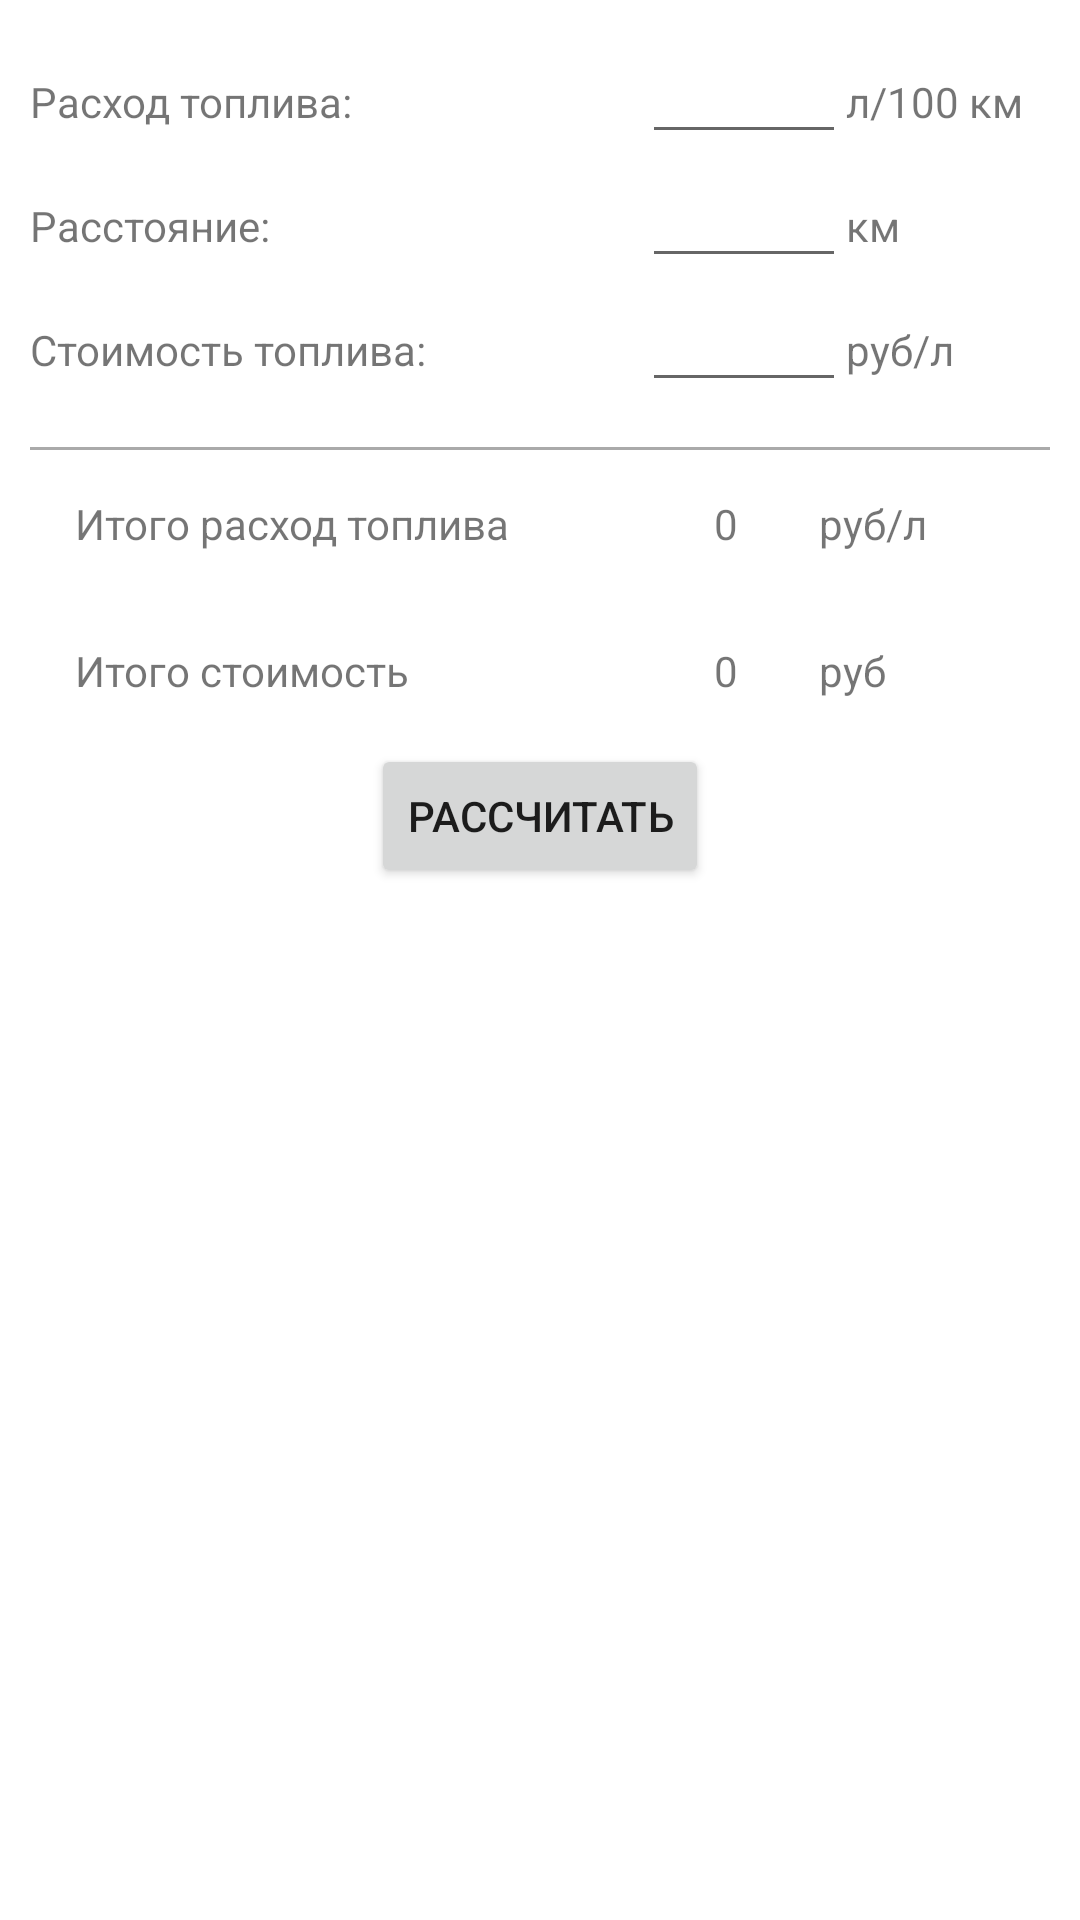

The Android layout XML behind this screen, and the referenced resources:
<!-- AndroidManifest.xml: application theme Theme.MyGarage -->
<!-- res/layout/fragment_fuel_calc.xml -->
<?xml version="1.0" encoding="utf-8"?>
<LinearLayout xmlns:android="http://schemas.android.com/apk/res/android"
    xmlns:tools="http://schemas.android.com/tools"
    android:layout_width="match_parent"
    android:layout_height="match_parent"
    android:padding="10dp"
    tools:context=".FuelCalc"
    android:orientation="vertical">
<LinearLayout
    android:layout_width="match_parent"
    android:layout_height="wrap_content"
    android:orientation="horizontal">
    <TextView
        android:layout_width="match_parent"
        android:layout_height="wrap_content"
        android:text="Расход топлива:"
        android:layout_weight="1"/>
    <EditText
        android:layout_width="match_parent"
        android:layout_height="wrap_content"
        android:layout_weight="2"/>
    <TextView
        android:layout_width="match_parent"
        android:layout_height="wrap_content"
        android:text="л/100 км"
        android:layout_weight="2"/>
</LinearLayout>

    <LinearLayout
        android:layout_width="match_parent"
        android:layout_height="wrap_content"
        android:orientation="horizontal">
        <TextView
            android:layout_width="match_parent"
            android:layout_height="wrap_content"
            android:text="Расстояние:"
            android:layout_weight="1"/>
        <EditText
            android:layout_width="match_parent"
            android:layout_height="wrap_content"
            android:layout_weight="2"/>
        <TextView
            android:layout_width="match_parent"
            android:layout_height="wrap_content"
            android:text="км"
            android:layout_weight="2"/>
    </LinearLayout>

    <LinearLayout
        android:layout_width="match_parent"
        android:layout_height="wrap_content"
        android:orientation="horizontal"
        android:paddingBottom="15dp">
        <TextView
            android:layout_width="match_parent"
            android:layout_height="wrap_content"
            android:text="Стоимость топлива:"
            android:layout_weight="1"/>
        <EditText
            android:layout_width="match_parent"
            android:layout_height="wrap_content"
            android:layout_weight="2"/>
        <TextView
            android:layout_width="match_parent"
            android:layout_height="wrap_content"
            android:text="руб/л"
            android:layout_weight="2"/>
    </LinearLayout>

    <View
        android:layout_width="match_parent"
        android:layout_height="1dp"
        android:background="@android:color/darker_gray"/>

    <LinearLayout
        android:layout_width="match_parent"
        android:layout_height="wrap_content"
        android:orientation="horizontal"
        android:padding="15dp">
        <TextView
            android:layout_width="match_parent"
            android:layout_height="wrap_content"
            android:text="Итого расход топлива"
            android:layout_weight="1"/>
        <TextView
            android:layout_width="match_parent"
            android:layout_height="wrap_content"
            android:layout_weight="2"
            android:text="0"
            android:textAlignment="center"/>
        <TextView
            android:layout_width="match_parent"
            android:layout_height="wrap_content"
            android:text="руб/л"
            android:layout_weight="2"/>
    </LinearLayout>

    <LinearLayout
        android:layout_width="match_parent"
        android:layout_height="wrap_content"
        android:orientation="horizontal"
        android:padding="15dp">
        <TextView
            android:layout_width="match_parent"
            android:layout_height="wrap_content"
            android:text="Итого стоимость"
            android:layout_weight="1"/>
        <TextView
            android:layout_width="match_parent"
            android:layout_height="wrap_content"
            android:layout_weight="2"
            android:text="0"
            android:textAlignment="center"/>
        <TextView
            android:layout_width="match_parent"
            android:layout_height="wrap_content"
            android:text="руб"
            android:layout_weight="2"/>
    </LinearLayout>

    <Button
        android:layout_width="wrap_content"
        android:layout_height="wrap_content"
        android:layout_gravity="center"
        android:text="Рассчитать"/>
</LinearLayout>
<!-- resources referenced by this layout -->
<resources>
  <style name="Theme.MyGarage" parent="Theme.MaterialComponents.DayNight.DarkActionBar">
          
          <item name="colorPrimary">@color/purple_500</item>
          <item name="colorPrimaryVariant">@color/purple_700</item>
          <item name="colorOnPrimary">@color/white</item>
          
          <item name="colorSecondary">@color/teal_200</item>
          <item name="colorSecondaryVariant">@color/teal_700</item>
          <item name="colorOnSecondary">@color/black</item>
          
          <item name="android:statusBarColor" tools:targetApi="l">?attr/colorPrimaryVariant</item>
          
      </style>
  <!-- not gathered from this repository: default colours our renderer supplied (Android Studio template values) -->
  <color name="purple_500">#FF6200EE</color>
  <color name="purple_700">#FF3700B3</color>
  <color name="teal_200">#FF03DAC5</color>
  <color name="teal_700">#FF018786</color>
  <color name="black">#FF000000</color>
  <color name="white">#FFFFFFFF</color>
</resources>
